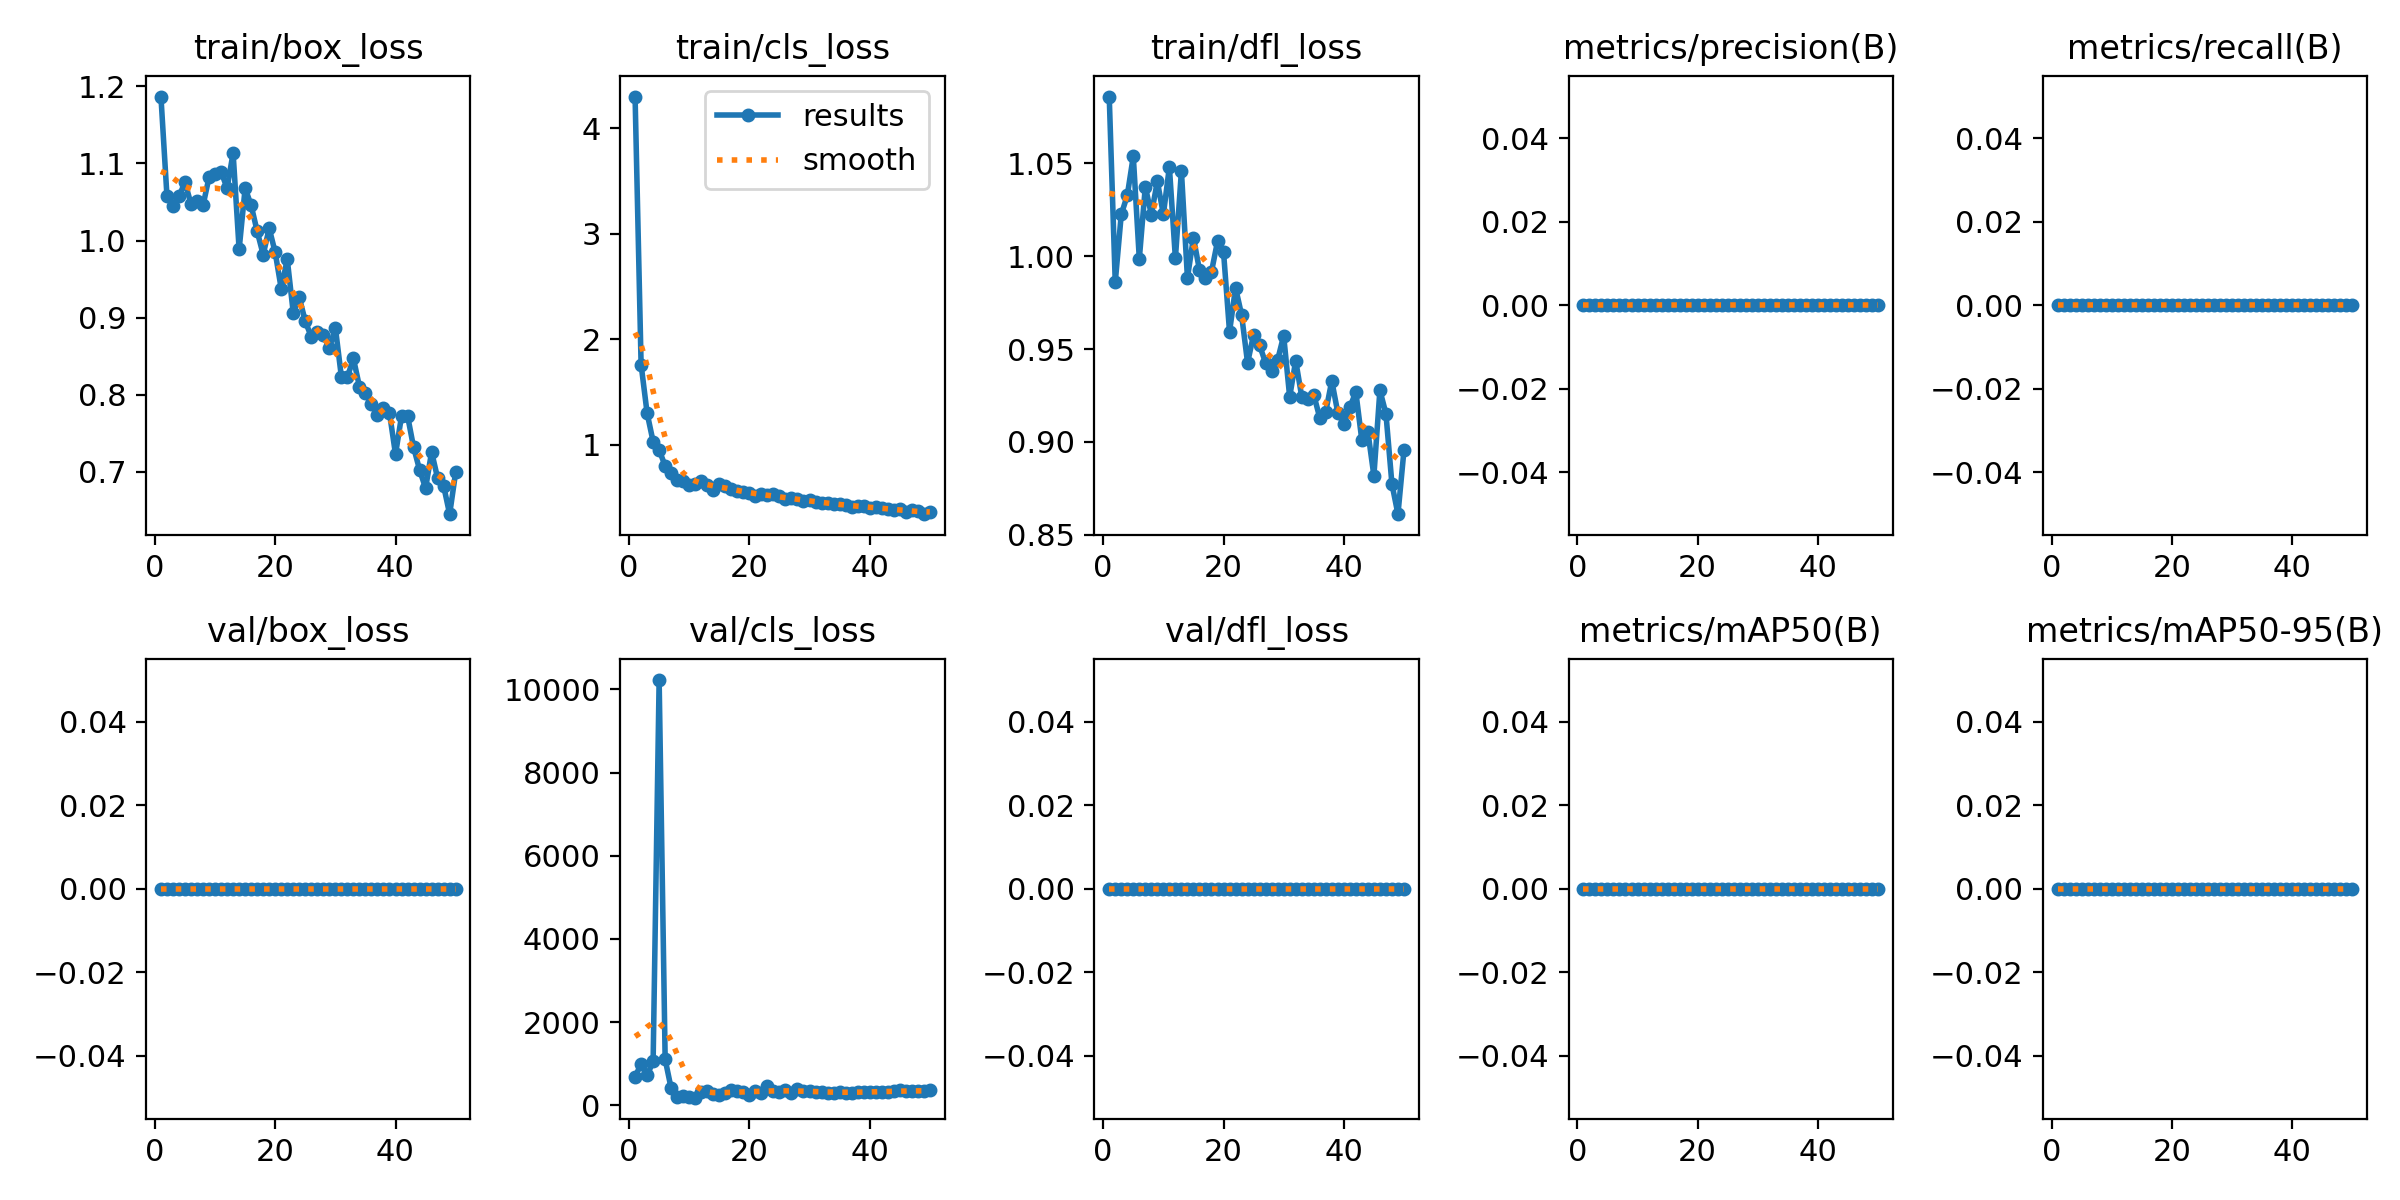

Values plotted in this chart, from the file beside it:
epoch, time, train/box_loss, train/cls_loss, train/dfl_loss, metrics/precision(B), metrics/recall(B), metrics/mAP50(B), metrics/mAP50-95(B), val/box_loss, val/cls_loss, val/dfl_loss, lr/pg0, lr/pg1, lr/pg2
1, 2.127, 1.187, 4.301, 1.086, 0, 0, 0, 0, 0, 686, 0, 0.00012, 0.00012, 0.00012
2, 3.571, 1.058, 1.759, 0.986, 0, 0, 0, 0, 0, 994, 0, 0.0002549, 0.0002549, 0.0002549
3, 5.041, 1.045, 1.299, 1.023, 0, 0, 0, 0, 0, 718, 0, 0.0003842, 0.0003842, 0.0003842
4, 6.487, 1.058, 1.028, 1.033, 0, 0, 0, 0, 0, 1055, 0, 0.0005079, 0.0005079, 0.0005079
5, 7.932, 1.076, 0.9481, 1.054, 0, 0, 0, 0, 0, 10224, 0, 0.0006261, 0.0006261, 0.0006261
6, 9.365, 1.047, 0.7992, 0.9986, 0, 0, 0, 0, 0, 1105, 0, 0.0007388, 0.0007388, 0.0007388
7, 10.84, 1.052, 0.729, 1.038, 0, 0, 0, 0, 0, 405, 0, 0.000846, 0.000846, 0.000846
8, 12.23, 1.046, 0.6632, 1.022, 0, 0, 0, 0, 0, 198.2, 0, 0.0009475, 0.0009475, 0.0009475
9, 13.62, 1.082, 0.6571, 1.04, 0, 0, 0, 0, 0, 214.8, 0, 0.001044, 0.001044, 0.001044
10, 15.03, 1.087, 0.6216, 1.023, 0, 0, 0, 0, 0, 188, 0, 0.001134, 0.001134, 0.001134
11, 16.42, 1.089, 0.6224, 1.048, 0, 0, 0, 0, 0, 183.8, 0, 0.001219, 0.001219, 0.001219
12, 17.84, 1.068, 0.656, 0.9989, 0, 0, 0, 0, 0, 329, 0, 0.001298, 0.001298, 0.001298
13, 19.24, 1.113, 0.6212, 1.046, 0, 0, 0, 0, 0, 346, 0, 0.001372, 0.001372, 0.001372
14, 20.63, 0.9886, 0.5701, 0.9884, 0, 0, 0, 0, 0, 263.5, 0, 0.001441, 0.001441, 0.001441
15, 22.02, 1.068, 0.6255, 1.01, 0, 0, 0, 0, 0, 244.4, 0, 0.001446, 0.001446, 0.001446
16, 23.39, 1.046, 0.6032, 0.9926, 0, 0, 0, 0, 0, 303.5, 0, 0.001406, 0.001406, 0.001406
17, 24.79, 1.012, 0.5774, 0.9884, 0, 0, 0, 0, 0, 375.8, 0, 0.001366, 0.001366, 0.001366
18, 26.22, 0.9818, 0.5619, 0.9917, 0, 0, 0, 0, 0, 350.5, 0, 0.001327, 0.001327, 0.001327
19, 27.6, 1.016, 0.5547, 1.008, 0, 0, 0, 0, 0, 314.2, 0, 0.001287, 0.001287, 0.001287
20, 28.97, 0.9846, 0.5384, 1.002, 0, 0, 0, 0, 0, 258.8, 0, 0.001248, 0.001248, 0.001248
21, 30.38, 0.9376, 0.5111, 0.9593, 0, 0, 0, 0, 0, 333.8, 0, 0.001208, 0.001208, 0.001208
22, 31.79, 0.9758, 0.527, 0.983, 0, 0, 0, 0, 0, 297.8, 0, 0.001168, 0.001168, 0.001168
23, 33.19, 0.9063, 0.5192, 0.9685, 0, 0, 0, 0, 0, 453.2, 0, 0.001129, 0.001129, 0.001129
24, 34.59, 0.9264, 0.5293, 0.9425, 0, 0, 0, 0, 0, 343, 0, 0.001089, 0.001089, 0.001089
25, 35.97, 0.8953, 0.5088, 0.9578, 0, 0, 0, 0, 0, 326.2, 0, 0.00105, 0.00105, 0.00105
26, 37.36, 0.8752, 0.4829, 0.952, 0, 0, 0, 0, 0, 372.8, 0, 0.00101, 0.00101, 0.00101
27, 38.74, 0.8812, 0.4959, 0.9425, 0, 0, 0, 0, 0, 306, 0, 0.0009704, 0.0009704, 0.0009704
28, 40.15, 0.8774, 0.4827, 0.9382, 0, 0, 0, 0, 0, 384, 0, 0.0009308, 0.0009308, 0.0009308
29, 41.52, 0.8602, 0.4645, 0.9442, 0, 0, 0, 0, 0, 345, 0, 0.0008912, 0.0008912, 0.0008912
30, 42.92, 0.8872, 0.471, 0.9572, 0, 0, 0, 0, 0, 343, 0, 0.0008516, 0.0008516, 0.0008516
31, 44.34, 0.8233, 0.4604, 0.9242, 0, 0, 0, 0, 0, 331.5, 0, 0.000812, 0.000812, 0.000812
32, 45.75, 0.8231, 0.4466, 0.9437, 0, 0, 0, 0, 0, 315.5, 0, 0.0007724, 0.0007724, 0.0007724
33, 47.14, 0.8472, 0.4452, 0.9244, 0, 0, 0, 0, 0, 307.8, 0, 0.0007328, 0.0007328, 0.0007328
34, 48.54, 0.8107, 0.4384, 0.923, 0, 0, 0, 0, 0, 307.2, 0, 0.0006932, 0.0006932, 0.0006932
35, 49.93, 0.802, 0.4372, 0.9254, 0, 0, 0, 0, 0, 310.2, 0, 0.0006536, 0.0006536, 0.0006536
36, 51.33, 0.7878, 0.4238, 0.913, 0, 0, 0, 0, 0, 305.5, 0, 0.000614, 0.000614, 0.000614
37, 52.7, 0.7742, 0.4114, 0.9163, 0, 0, 0, 0, 0, 307.5, 0, 0.0005744, 0.0005744, 0.0005744
38, 54.09, 0.7833, 0.4136, 0.9329, 0, 0, 0, 0, 0, 317.5, 0, 0.0005348, 0.0005348, 0.0005348
39, 55.49, 0.7764, 0.415, 0.9157, 0, 0, 0, 0, 0, 315.8, 0, 0.0004952, 0.0004952, 0.0004952
40, 56.9, 0.7229, 0.4003, 0.9096, 0, 0, 0, 0, 0, 328.8, 0, 0.0004556, 0.0004556, 0.0004556
41, 58.93, 0.7724, 0.4063, 0.9186, 0, 0, 0, 0, 0, 324.2, 0, 0.000416, 0.000416, 0.000416
42, 60.33, 0.7729, 0.4032, 0.9268, 0, 0, 0, 0, 0, 315, 0, 0.0003764, 0.0003764, 0.0003764
43, 61.71, 0.7321, 0.3902, 0.9008, 0, 0, 0, 0, 0, 318.5, 0, 0.0003368, 0.0003368, 0.0003368
44, 63.12, 0.7028, 0.3757, 0.9055, 0, 0, 0, 0, 0, 351.2, 0, 0.0002972, 0.0002972, 0.0002972
45, 64.52, 0.6788, 0.3915, 0.8818, 0, 0, 0, 0, 0, 357.5, 0, 0.0002576, 0.0002576, 0.0002576
46, 65.91, 0.7259, 0.3637, 0.9278, 0, 0, 0, 0, 0, 344.5, 0, 0.000218, 0.000218, 0.000218
47, 67.31, 0.6919, 0.3796, 0.9152, 0, 0, 0, 0, 0, 338.2, 0, 0.0001784, 0.0001784, 0.0001784
48, 68.78, 0.6819, 0.3665, 0.8773, 0, 0, 0, 0, 0, 346.5, 0, 0.0001388, 0.0001388, 0.0001388
49, 70.16, 0.6452, 0.3403, 0.861, 0, 0, 0, 0, 0, 351.2, 0, 9.92e-05, 9.92e-05, 9.92e-05
50, 71.55, 0.6996, 0.3572, 0.8954, 0, 0, 0, 0, 0, 357, 0, 5.96e-05, 5.96e-05, 5.96e-05
